12-way image classification set "classification" from GitHub (AyushChandekar/DeepLearning_Assignments); label vocabulary: big bus, big truck, bus large, bus small, car, mid truck, small bus, small truck, truck large, truck medium, truck small, truck extra large.

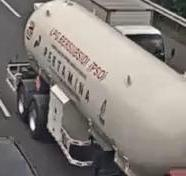
Label: truck extra large

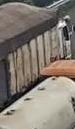
Label: truck large

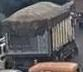
Label: truck medium

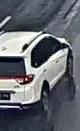
Label: car

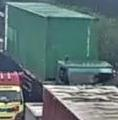
Label: big truck

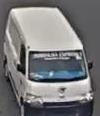
Label: bus small
